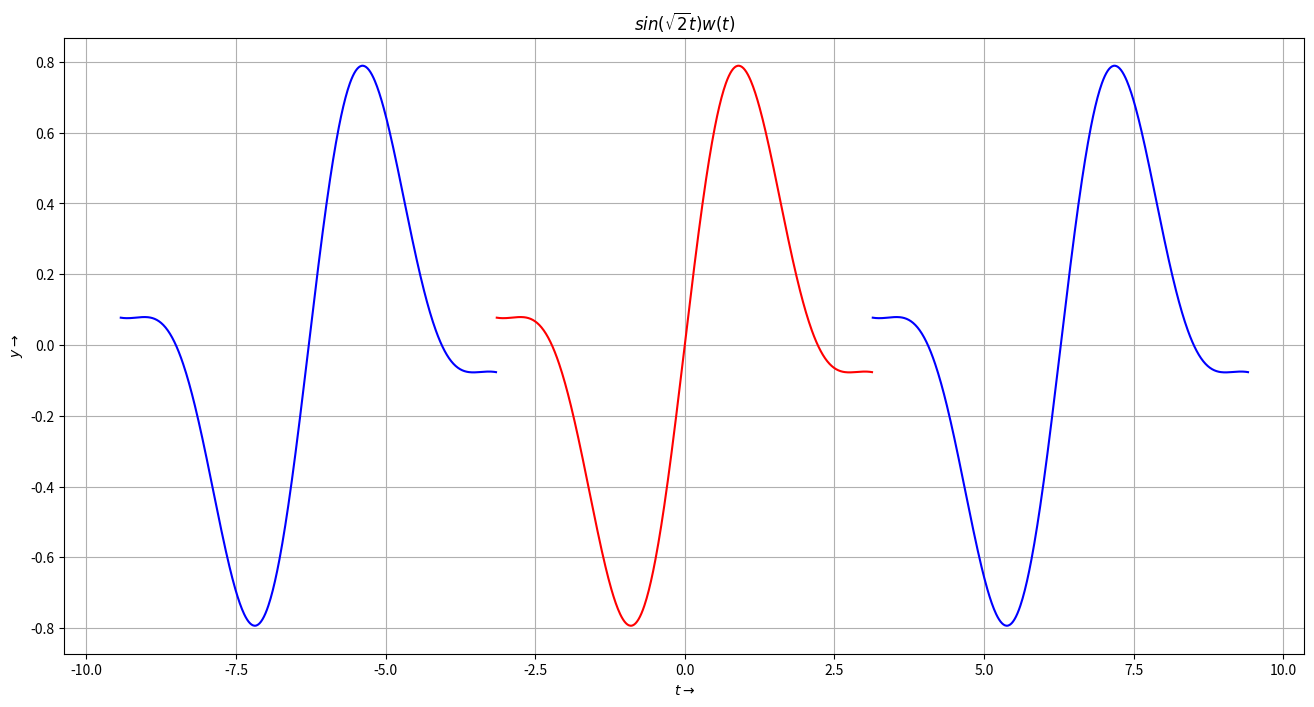
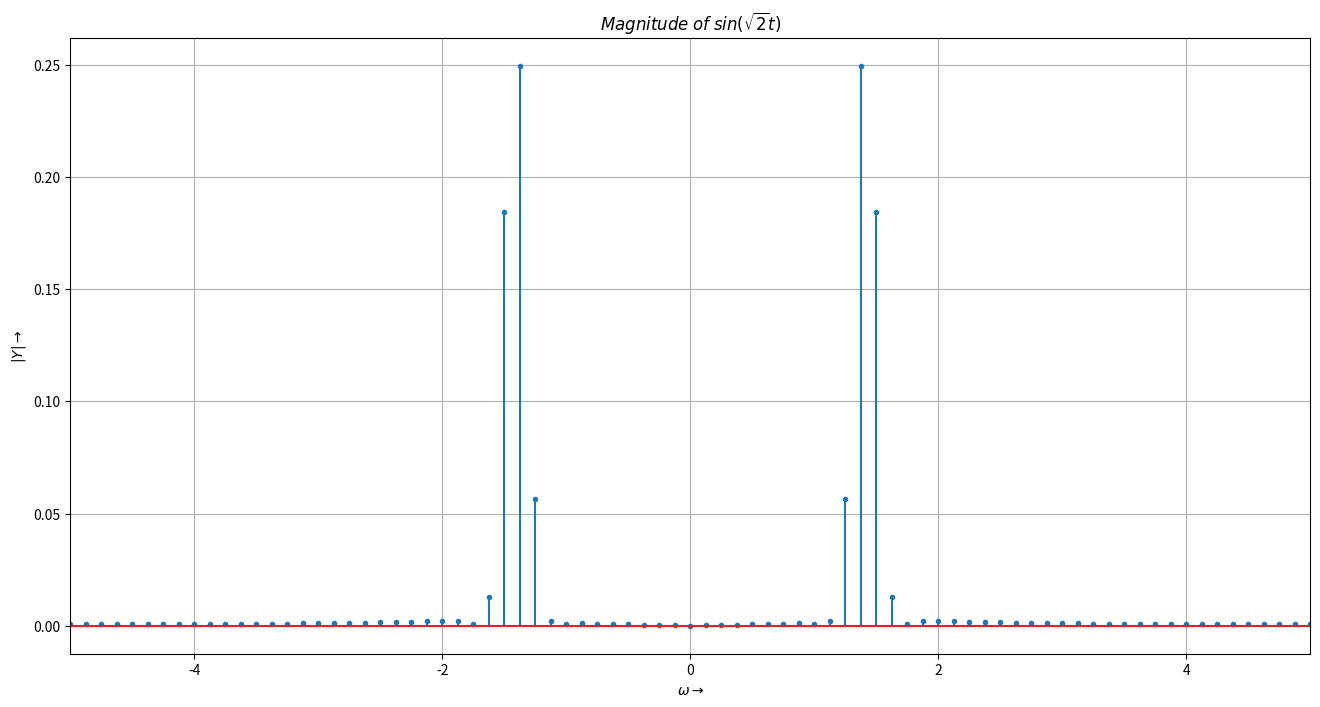
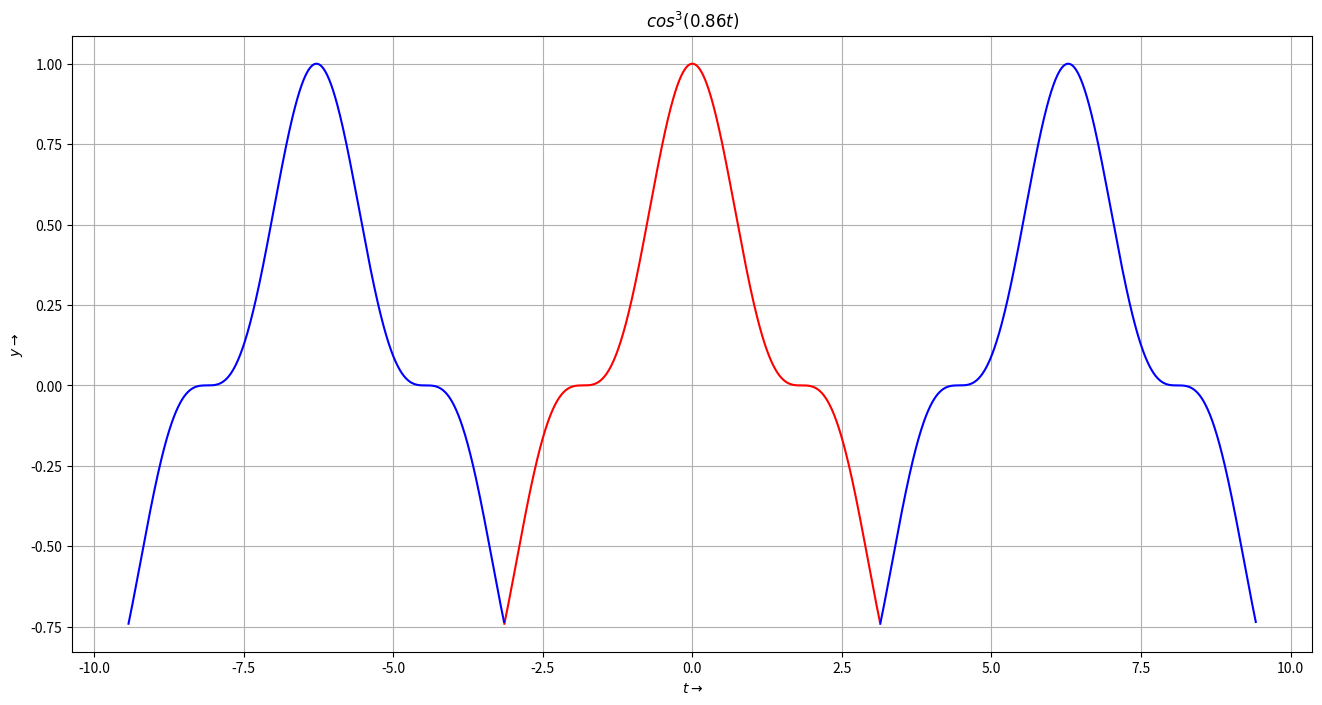
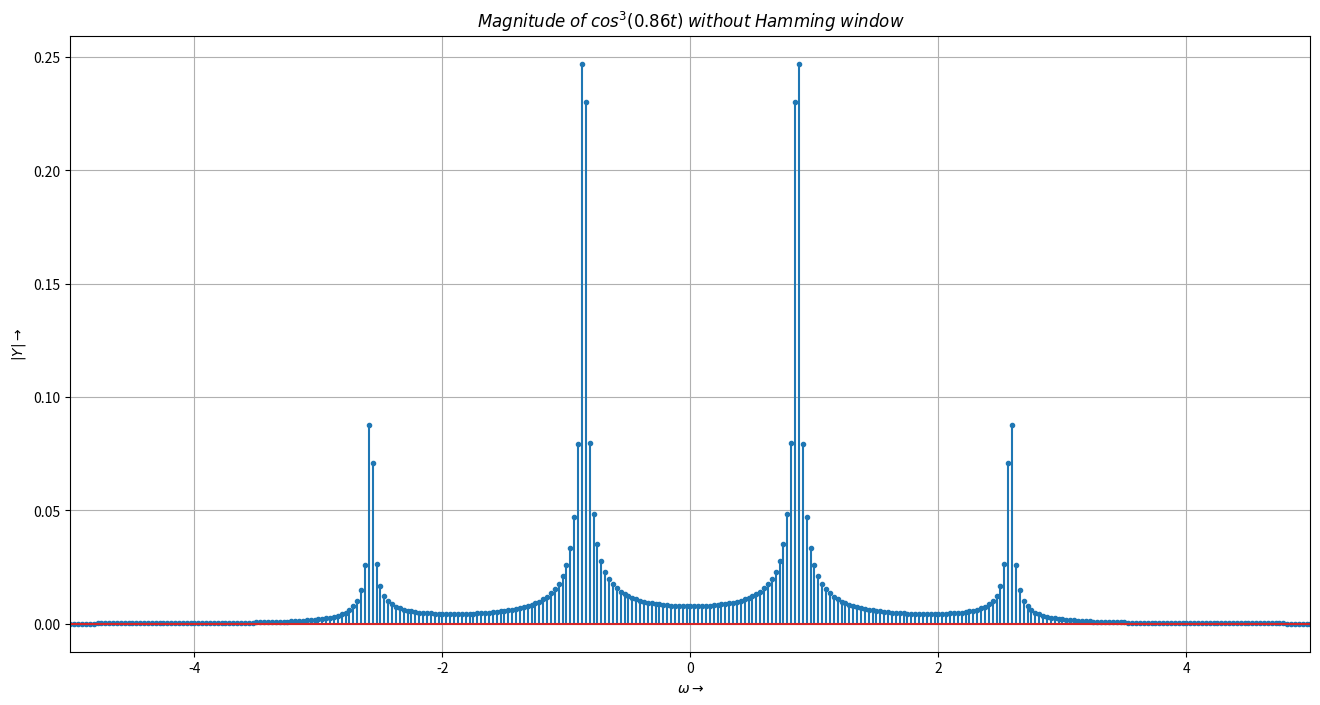
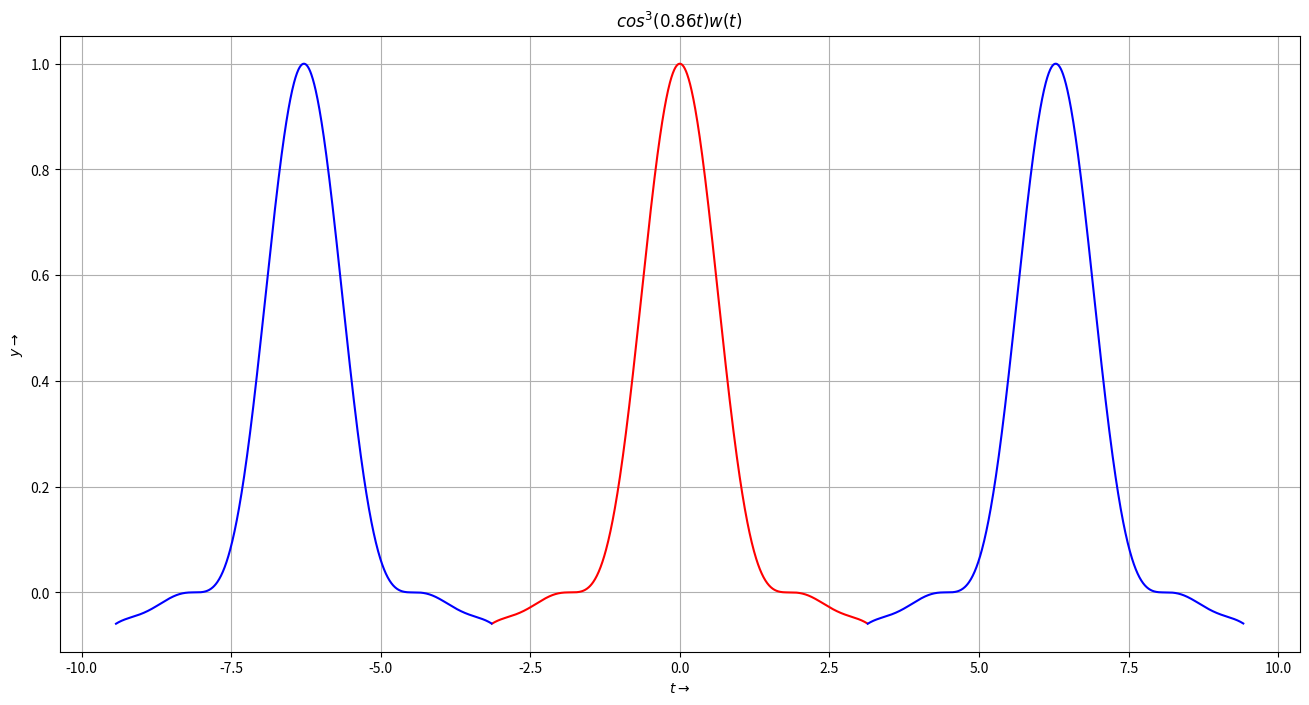
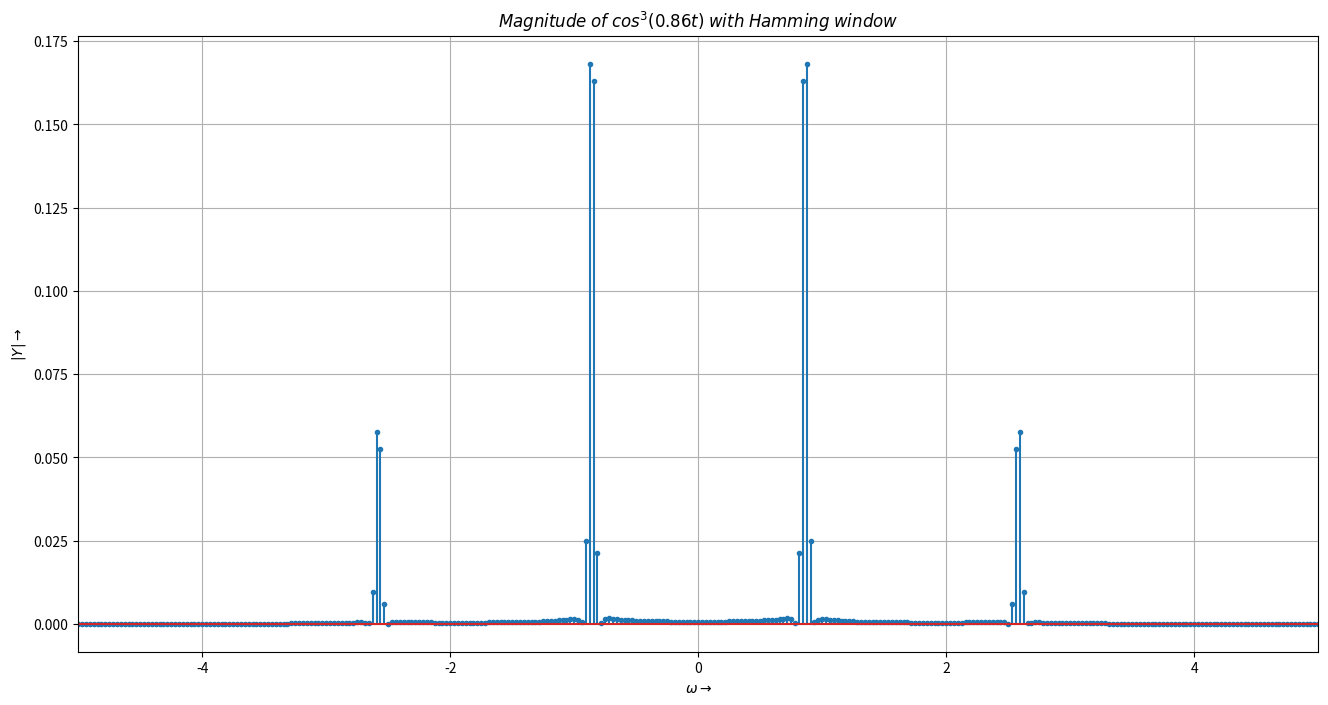
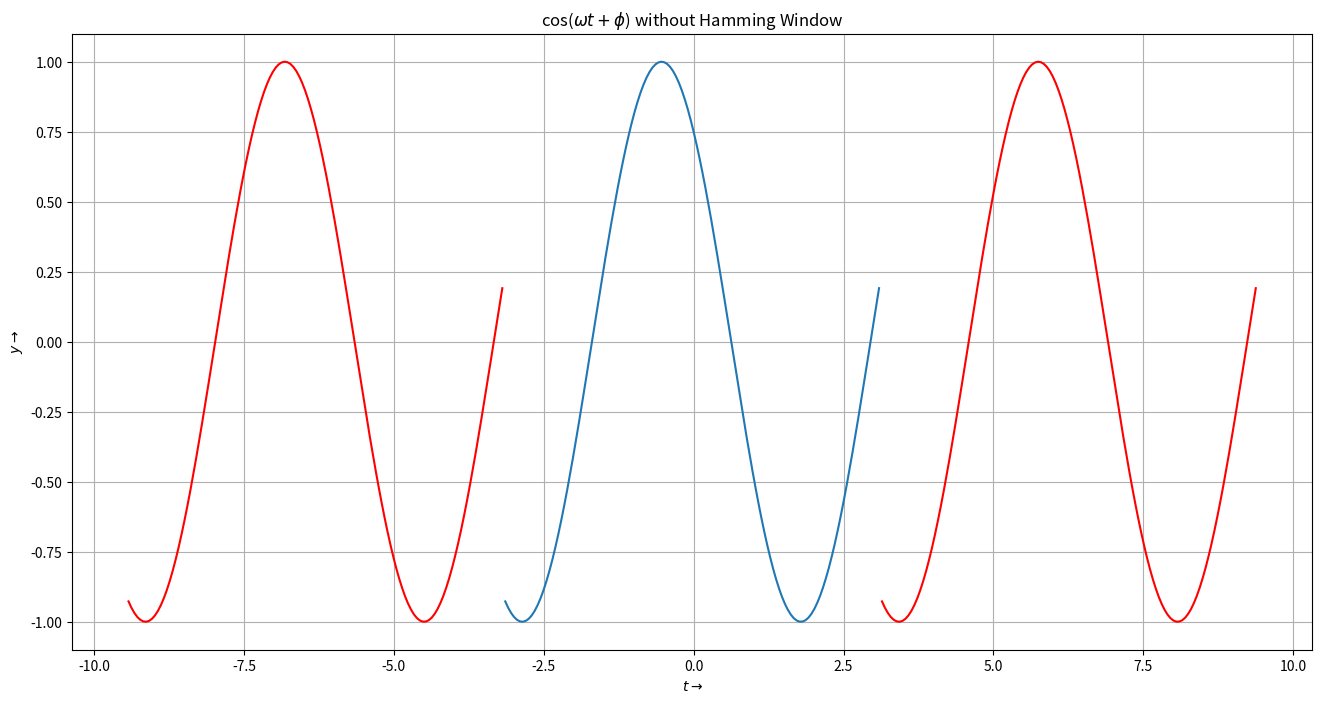
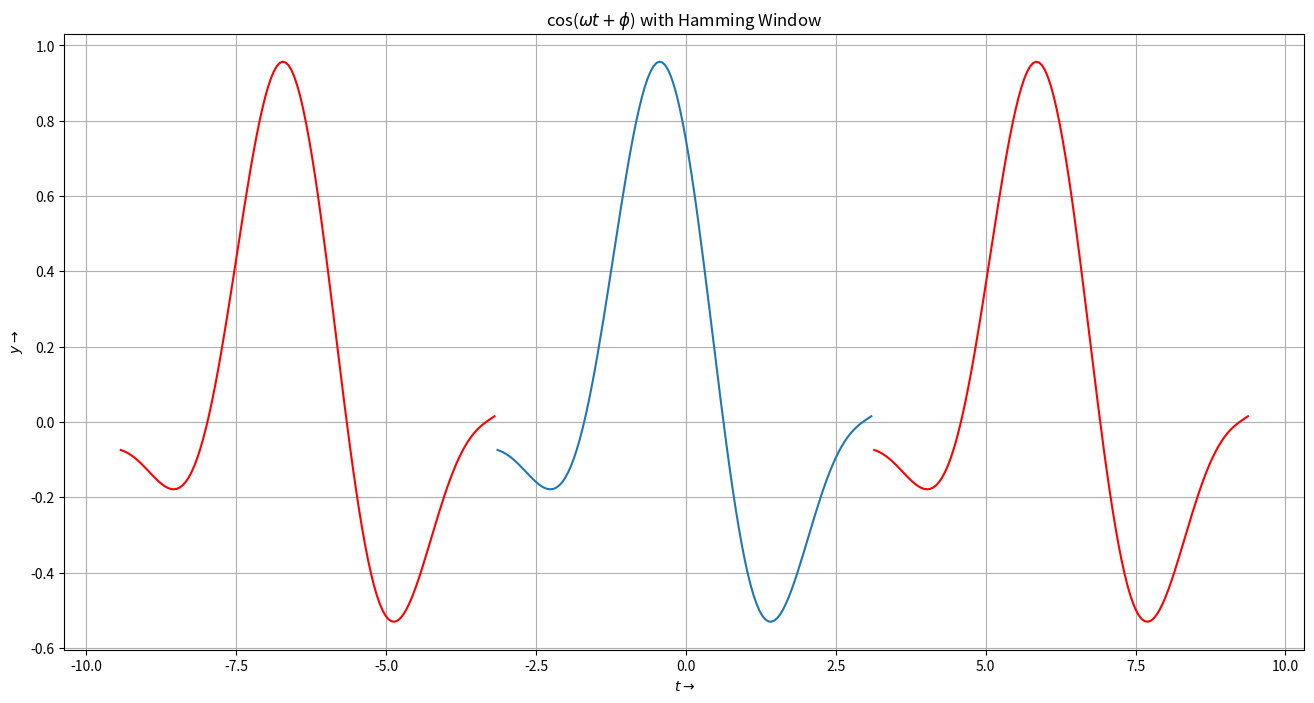
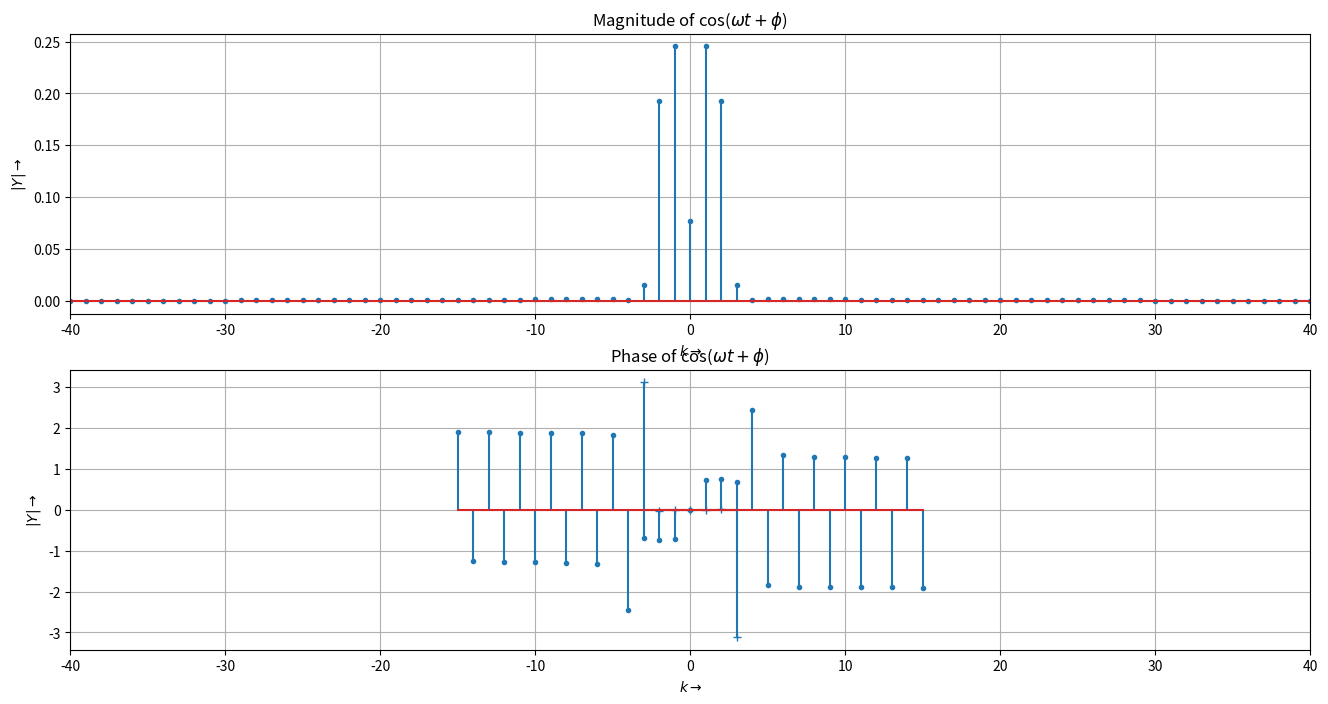
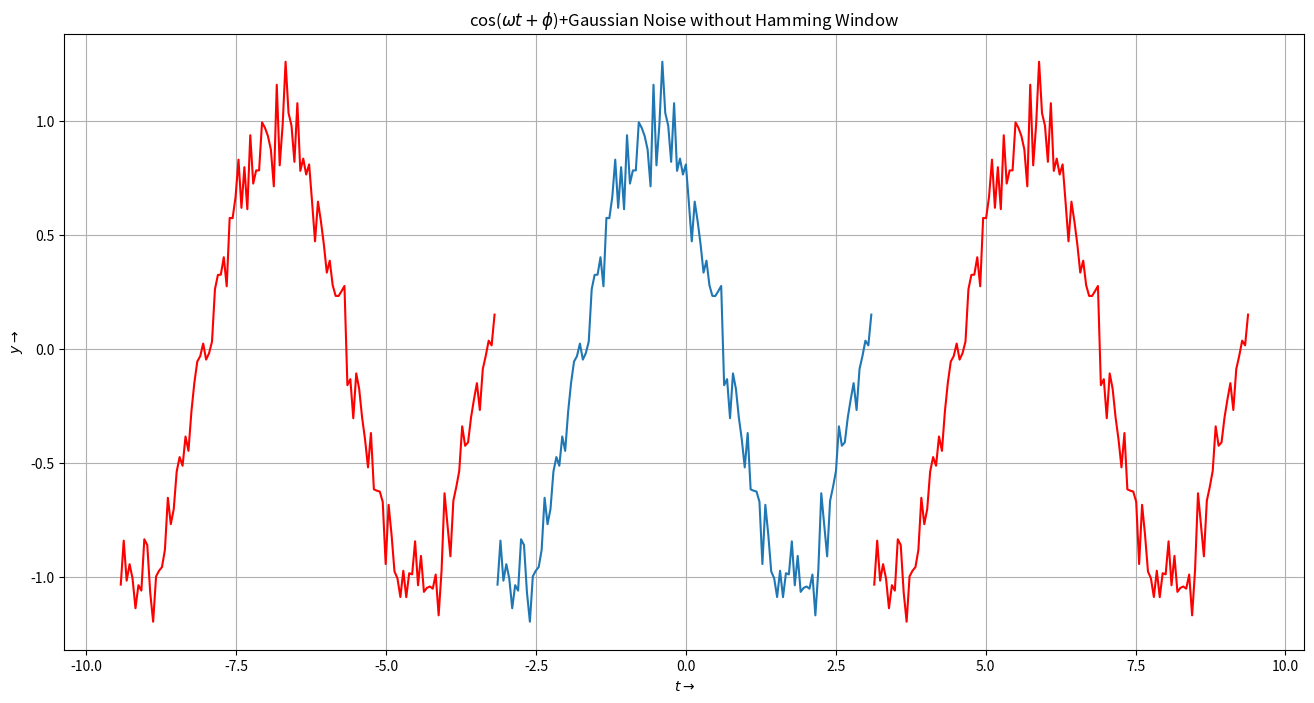
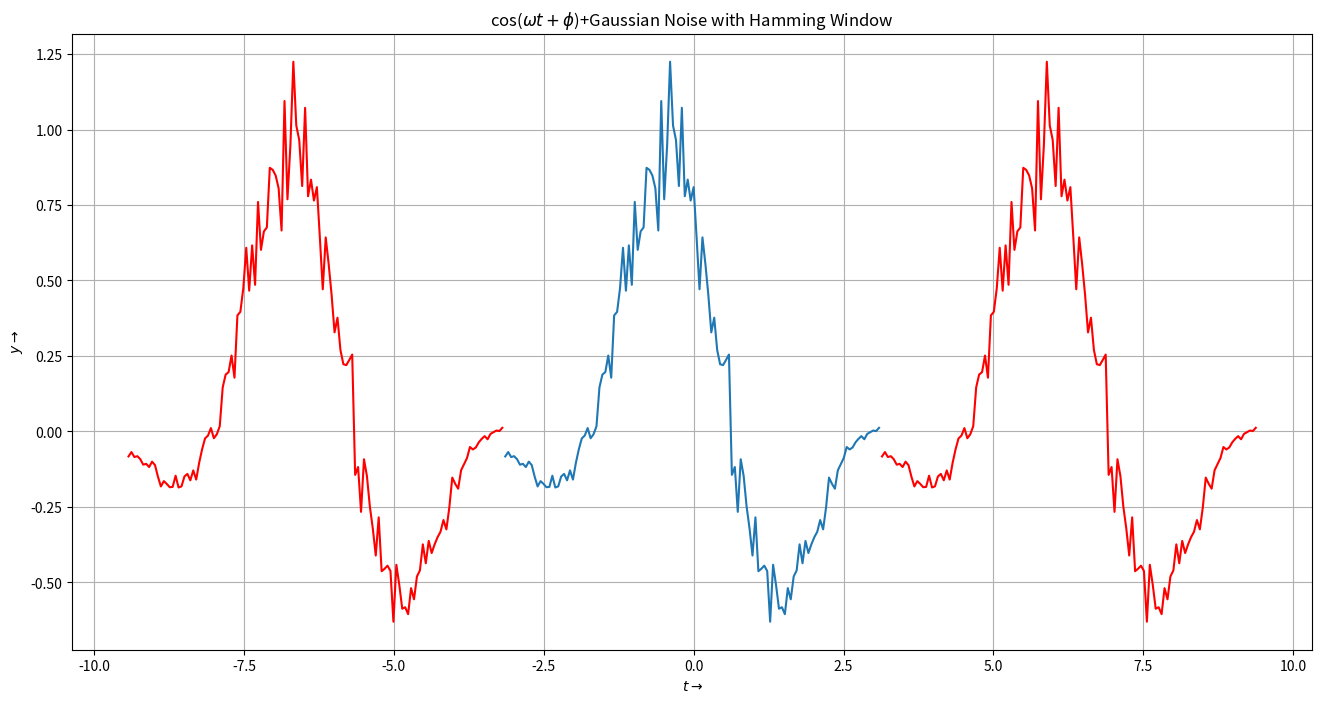
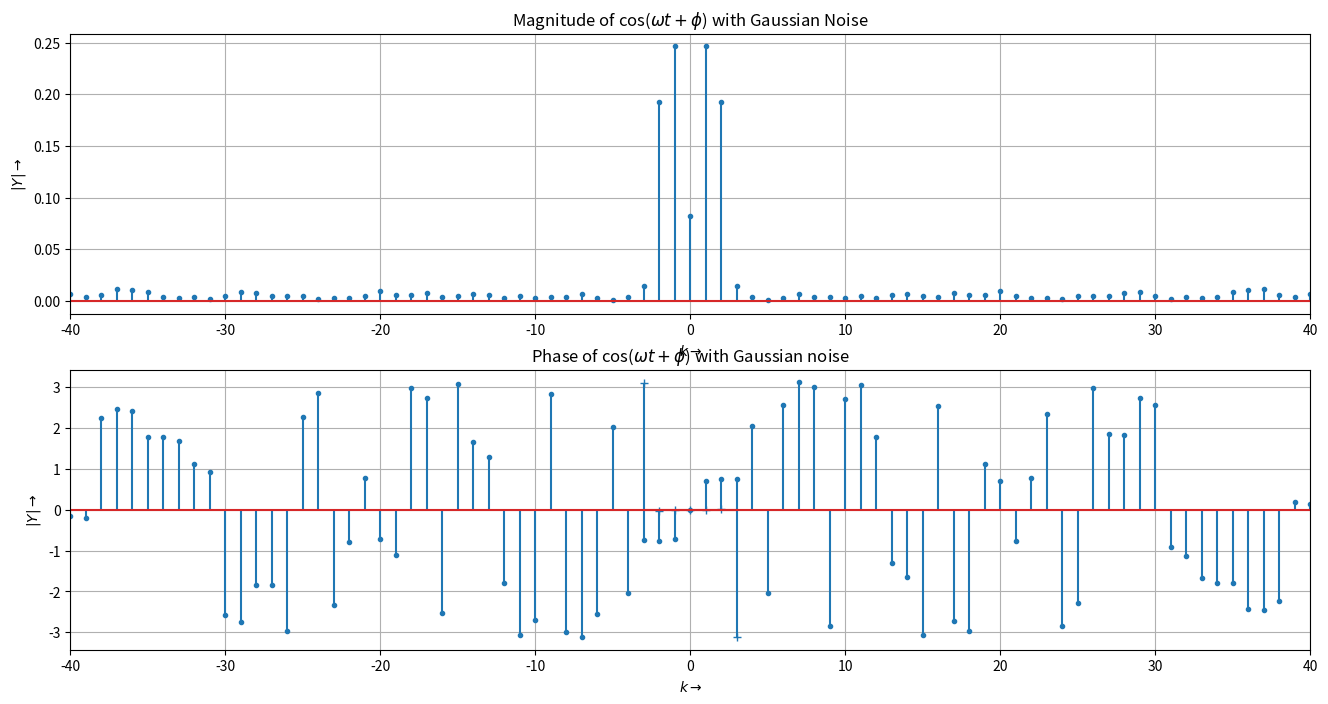
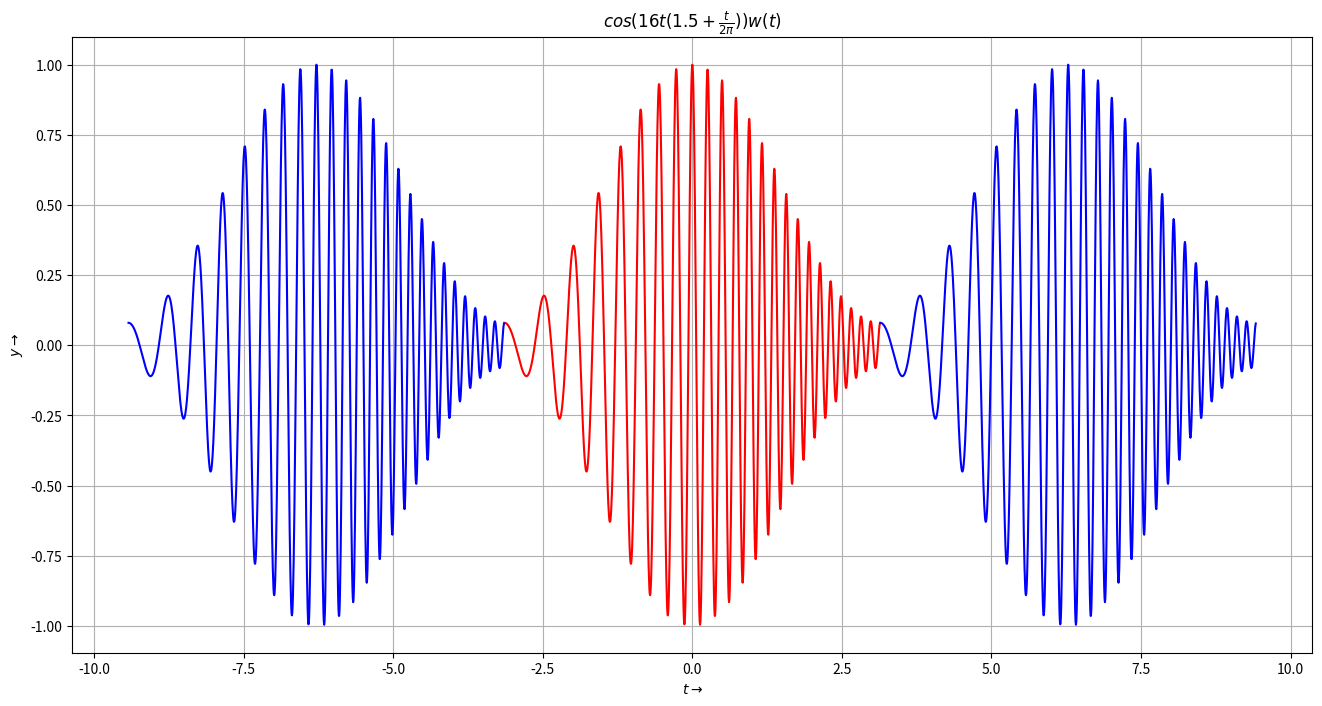
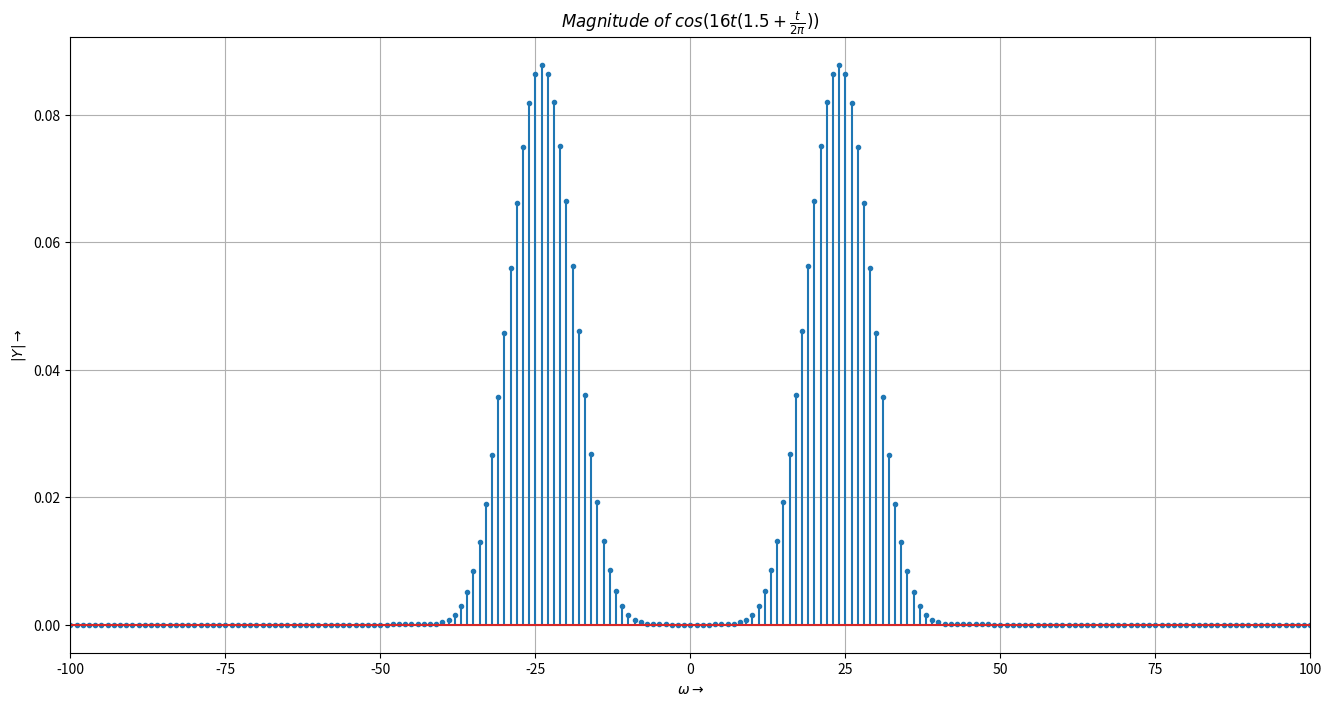
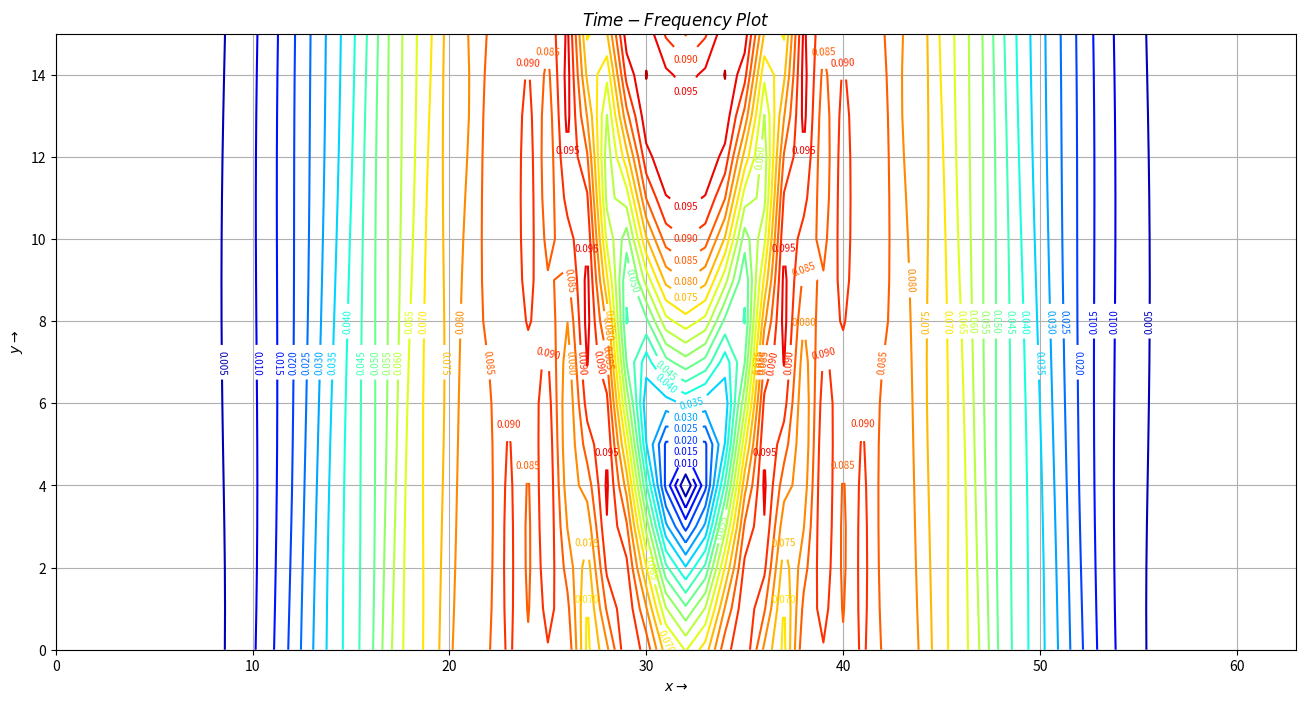

Write the Python code that produced these figures, in order. (Note: this script raises an exception after producing the figures.)
'''
    ASSIGNMENT-9
  GAGAN VIRENDRA KUMAR
       EE19B073
'''
import numpy as np
import scipy.signal as sp
import matplotlib.pyplot as plt
from mpl_toolkits.mplot3d import Axes3D
from matplotlib import cm

################# sin(sqrt(2)t) #################

N = 512
t = np.linspace(-np.pi,np.pi,N+1);t = t[:-1]
t1 = np.linspace(-3*np.pi,-np.pi,N+1);t1 = t1[:-1]
t2 = np.linspace(np.pi,3*np.pi,N+1);t2 = t2[:-1]
dt = t[1] - t[0];fmax = 1/dt
y = np.sin(np.sqrt(2)*t)
n = np.arange(N)
wnd = np.fft.fftshift(0.54+0.46*np.cos(2*np.pi*n/(N-1)))
y = y*wnd
plt.figure(figsize=(16,8))
plt.grid()
plt.title(r'$sin(\sqrt{2}t)w(t)$')
plt.ylabel(r'$y\rightarrow$')
plt.xlabel(r'$t\rightarrow$')
plt.plot(t,y,'r')
plt.plot(t1,y,'b')
plt.plot(t2,y,'b')
plt.show()

t = np.linspace(-8*np.pi,8*np.pi,N+1);t = t[:-1]
dt = t[1] - t[0];fmax = 1/dt
y = np.sin(np.sqrt(2)*t)
n = np.arange(N)
wnd = np.fft.fftshift(0.54+0.46*np.cos(2*np.pi*n/(N-1)))
y = y*wnd
y[0] = 0
y = np.fft.fftshift(y)
y = np.fft.fftshift(np.fft.fft(y))/N
w = np.linspace(-np.pi*fmax,np.pi*fmax,N+1);w = w[:-1]
plt.figure(figsize=(16,8))
plt.grid()
plt.title(r'$Magnitude\;of\;sin(\sqrt{2}t)$')
plt.ylabel(r'$|Y|\rightarrow$')
plt.xlabel(r'$\omega\rightarrow$')
plt.xlim([-5,5])
plt.stem(w,abs(y),markerfmt='.')
plt.show()

################# cos**3(0.86t) #################

N = 1024
t = np.linspace(-np.pi,np.pi,N+1);t = t[:-1]
t1 = np.linspace(-3*np.pi,-np.pi,N+1);t1 = t1[:-1]
t2 = np.linspace(np.pi,3*np.pi,N+1);t2 = t2[:-1]
dt = t[1] - t[0];fmax = 1/dt
y = (np.cos(0.86*t))**3
n = np.arange(N)
wnd = np.fft.fftshift(0.54+0.46*np.cos(2*np.pi*n/(N-1)))
plt.figure(figsize=(16,8))
plt.grid()
plt.title(r'$cos^3(0.86t)$')
plt.ylabel(r'$y\rightarrow$')
plt.xlabel(r'$t\rightarrow$')
plt.plot(t,y,'r')
plt.plot(t1,y,'b')
plt.plot(t2,y,'b')
plt.show()

t = np.linspace(-32*np.pi,32*np.pi,N+1);t = t[:-1]
dt = t[1] - t[0];fmax = 1/dt
y = (np.cos(0.86*t))**3
n = np.arange(N)
wnd = np.fft.fftshift(0.54+0.46*np.cos(2*np.pi*n/(N-1)))
y[0] = 0
y = np.fft.fftshift(y)
y = np.fft.fftshift(np.fft.fft(y))/N
w = np.linspace(-np.pi*fmax,np.pi*fmax,N+1);w = w[:-1]
plt.figure(figsize=(16,8))
plt.grid()
plt.title(r'$Magnitude\;of\;cos^3(0.86t)\;without\;Hamming\;window$')
plt.ylabel(r'$|Y|\rightarrow$')
plt.xlabel(r'$\omega\rightarrow$')
plt.xlim([-5,5])
plt.stem(w,abs(y),markerfmt='.')
plt.show()

t = np.linspace(-np.pi,np.pi,N+1);t = t[:-1]
t1 = np.linspace(-3*np.pi,-np.pi,N+1);t1 = t1[:-1]
t2 = np.linspace(np.pi,3*np.pi,N+1);t2 = t2[:-1]
dt = t[1] - t[0];fmax = 1/dt
y = (np.cos(0.86*t))**3
n = np.arange(N)
wnd = np.fft.fftshift(0.54+0.46*np.cos(2*np.pi*n/(N-1)))
y = y*wnd
plt.figure(figsize=(16,8))
plt.grid()
plt.title(r'$cos^3(0.86t)w(t)$')
plt.ylabel(r'$y\rightarrow$')
plt.xlabel(r'$t\rightarrow$')
plt.plot(t,y,'r')
plt.plot(t1,y,'b')
plt.plot(t2,y,'b')
plt.show()

t = np.linspace(-32*np.pi,32*np.pi,N+1);t = t[:-1]
dt = t[1] - t[0];fmax = 1/dt
y = (np.cos(0.86*t))**3
n = np.arange(N)
wnd = np.fft.fftshift(0.54+0.46*np.cos(2*np.pi*n/(N-1)))
y = y*wnd
y[0] = 0
y = np.fft.fftshift(y)
y = np.fft.fftshift(np.fft.fft(y))/N
w = np.linspace(-np.pi*fmax,np.pi*fmax,N+1);w = w[:-1]
plt.figure(figsize=(16,8))
plt.grid()
plt.title(r'$Magnitude\;of\;cos^3(0.86t)\;with\;Hamming\;window$')
plt.ylabel(r'$|Y|\rightarrow$')
plt.xlabel(r'$\omega\rightarrow$')
plt.xlim([-5,5])
plt.stem(w,abs(y),markerfmt='.')
plt.show()

################# cos(at+b) #################

seed_omega = 485
np.random.seed(seed_omega)
omega = np.random.random() + 0.5
seed_phi = 5655
np.random.seed(seed_phi)
phi = np.random.random()

print('Actual value of omega:{}'.format(omega))
print('Actual value of phi:{}'.format(phi))
N_sam = 128
t = np.linspace(-np.pi,np.pi,N_sam+1);t = t[:-1]
t1 = np.linspace(-3*np.pi,-np.pi,N_sam+1);t1 = t1[:-1]
t2 = np.linspace(np.pi,3*np.pi,N_sam+1);t2 = t2[:-1]
dt = t[1] - t[0];fmax = 1/dt
y = np.cos(omega*t + phi)
plt.figure(figsize=(16,8))
plt.grid(True)
plt.title(r'cos($\omega t + \phi$) without Hamming Window')
plt.xlabel(r'$t\rightarrow$')
plt.ylabel(r'$y\rightarrow$')
plt.plot(t,y)
plt.plot(t1,y,'r')
plt.plot(t2,y,'r')
plt.show()

t = np.linspace(-np.pi,np.pi,N_sam+1);t = t[:-1]
n = np.arange(N_sam)
wnd = np.fft.fftshift(0.54+0.46*np.cos(2*np.pi*n/(N_sam-1)))
y = y*wnd
plt.figure(figsize=(16,8))
plt.grid(True)
plt.title(r'cos($\omega t + \phi$) with Hamming Window')
plt.xlabel(r'$t\rightarrow$')
plt.ylabel(r'$y\rightarrow$')
plt.plot(t,y)
plt.plot(t1,y,'r')
plt.plot(t2,y,'r')
plt.show()

t = np.linspace(-np.pi,np.pi,N_sam+1);t = t[:-1]
n = np.arange(N_sam)
wnd = np.fft.fftshift(0.54+0.46*np.cos(2*np.pi*n/(N_sam-1)))
y = np.cos(omega*t + phi)
y = y*wnd
y[0] = 0
y = np.fft.fftshift(y)
y = np.fft.fftshift(np.fft.fft(y))/N_sam
w = np.linspace(-np.pi*fmax,np.pi*fmax,N_sam+1);w = w[:-1]

t = np.linspace(-np.pi,np.pi,N_sam+1);t = t[:-1]
n = np.arange(N_sam)
wnd = np.fft.fftshift(0.54+0.46*np.cos(2*np.pi*n/(N_sam-1)))
z = np.cos(t)
z = z*wnd
z[0] = 0
z = np.fft.fftshift(z)
z = np.fft.fftshift(np.fft.fft(z))/N_sam
w = np.linspace(-np.pi*fmax,np.pi*fmax,N_sam+1);w = w[:-1]

plt.figure(figsize=(16,8))
plt.subplot(2,1,1)
plt.grid(True)
plt.title(r'Magnitude of cos($\omega t + \phi$)')
plt.xlabel(r'$k\rightarrow$')
plt.ylabel(r'$|Y|\rightarrow$')
plt.xlim([-40,40])
plt.stem(w,abs(y),markerfmt='.')
# plt.stem(w,abs(z),markerfmt='+')

plt.subplot(2,1,2)
plt.grid(True)
plt.title(r'Phase of cos($\omega t + \phi$)')
plt.xlabel(r'$k\rightarrow$')
plt.ylabel(r'$|Y|\rightarrow$')
plt.xlim([-40,40])
ii = np.where(abs(y)>=0.001)
jj = np.where(abs(z)>=0.001)
plt.stem(w[ii],np.angle(y[ii]),markerfmt='.')
plt.stem(w[jj],np.angle(z[jj]),markerfmt='+')
plt.show()

print('Calculated value of omega:{}'.format(np.sum(abs(w)*abs(y**2.1))/np.sum(abs(y**2.1))))
print('Calculated value of phi:{}'.format(-np.angle(z[N_sam//2 + 1])+np.angle(y[N_sam//2 +1])))

################# cos(at+b) with noise #################

N_sam = 128
t = np.linspace(-np.pi,np.pi,N_sam+1);t = t[:-1]
t1 = np.linspace(-3*np.pi,-np.pi,N_sam+1);t1 = t1[:-1]
t2 = np.linspace(np.pi,3*np.pi,N_sam+1);t2 = t2[:-1]
dt = t[1] - t[0];fmax = 1/dt
seed_noise = 565
np.random.seed(seed_noise)
y = np.cos(omega*t + phi) + 0.1*np.random.randn(N_sam)
plt.figure(figsize=(16,8))
plt.grid(True)
plt.title(r'cos($\omega t + \phi$)+Gaussian Noise without Hamming Window')
plt.xlabel(r'$t\rightarrow$')
plt.ylabel(r'$y\rightarrow$')
plt.plot(t,y)
plt.plot(t1,y,'r')
plt.plot(t2,y,'r')
plt.show()

t = np.linspace(-np.pi,np.pi,N_sam+1);t = t[:-1]
n = np.arange(N_sam)
wnd = np.fft.fftshift(0.54+0.46*np.cos(2*np.pi*n/(N_sam-1)))
y = y*wnd
plt.figure(figsize=(16,8))
plt.grid(True)
plt.title(r'cos($\omega t + \phi$)+Gaussian Noise with Hamming Window')
plt.xlabel(r'$t\rightarrow$')
plt.ylabel(r'$y\rightarrow$')
plt.plot(t,y)
plt.plot(t1,y,'r')
plt.plot(t2,y,'r')
plt.show()

t = np.linspace(-np.pi,np.pi,N_sam+1);t = t[:-1]
n = np.arange(N_sam)
wnd = np.fft.fftshift(0.54+0.46*np.cos(2*np.pi*n/(N_sam-1)))
y = np.cos(omega*t + phi) + 0.1*np.random.randn(N_sam)
y = y*wnd
y[0] = 0
y = np.fft.fftshift(y)
y = np.fft.fftshift(np.fft.fft(y))/N_sam

# w = np.linspace(-np.pi*fmax,np.pi*fmax,N_sam+1);w = w[:-1]
# plt.figure(figsize=(16,8))
# plt.grid(True)
# plt.title(r'Magnitude of cos($\omega t + \phi$)+Gaussian Noise')
# plt.xlabel(r'$k\rightarrow$')
# plt.ylabel(r'$|Y|\rightarrow$')
# plt.xlim([-40,40])
# plt.stem(w,abs(y),markerfmt='.')
# plt.show()

plt.figure(figsize=(16,8))
plt.subplot(2,1,1)
plt.grid(True)
plt.title(r'Magnitude of cos($\omega t + \phi$) with Gaussian Noise')
plt.xlabel(r'$k\rightarrow$')
plt.ylabel(r'$|Y|\rightarrow$')
plt.xlim([-40,40])
plt.stem(w,abs(y),markerfmt='.')
# plt.stem(w,abs(z),markerfmt='+')

plt.subplot(2,1,2)
plt.grid(True)
plt.title(r'Phase of cos($\omega t + \phi$) with Gaussian noise')
plt.xlabel(r'$k\rightarrow$')
plt.ylabel(r'$|Y|\rightarrow$')
plt.xlim([-40,40])
ii = np.where(abs(y)>=0.001)
jj = np.where(abs(z)>=0.001)
plt.stem(w[ii],np.angle(y[ii]),markerfmt='.')
plt.stem(w[jj],np.angle(z[jj]),markerfmt='+')
plt.show()

print('Calculated value of omega with noise:{} '.format(np.sum(abs(w)*abs(y**2.6))/np.sum(abs(y**2.6))))
print('Calculated value of phi with noise:{}'.format(-np.angle(z[N_sam//2 + 1])+np.angle(y[N_sam//2 +1])))
# print('Angular Frequency calculated when noise is present:{}'.format((np.sum(abs(w)*abs(y**2))/np.sum(abs)(y**2))))

################# linear chirped signal #################

N = 1024
t = np.linspace(-np.pi,np.pi,N+1);t = t[:-1]
t1 = np.linspace(-3*np.pi,-np.pi,N+1);t1 = t1[:-1]
t2 = np.linspace(np.pi,3*np.pi,N+1);t2 = t2[:-1]
dt = t[1] - t[0];fmax = 1/dt
y = (np.cos(16*t*(1.5+t/(2*np.pi))))
n = np.arange(N)
wnd = np.fft.fftshift(0.54+0.46*np.cos(2*np.pi*n/(N-1)))
y = y*wnd
plt.figure(figsize=(16,8))
plt.grid()
plt.title(r'$cos(16t(1.5+\frac{t}{2\pi}))w(t)$')
plt.ylabel(r'$y\rightarrow$')
plt.xlabel(r'$t\rightarrow$')
plt.plot(t,y,'r')
plt.plot(t1,y,'b')
plt.plot(t2,y,'b')
plt.show()

t = np.linspace(-np.pi,np.pi,N+1);t = t[:-1]
dt = t[1] - t[0];fmax = 1/dt
n = np.arange(N)
wnd = np.fft.fftshift(0.54+0.46*np.cos(2*np.pi*n/(N-1)))
y = y*wnd
y[0] = 0
y = np.fft.fftshift(y)
y = np.fft.fftshift(np.fft.fft(y))/N
w = np.linspace(-np.pi*fmax,np.pi*fmax,N+1);w = w[:-1]
plt.figure(figsize=(16,8))
plt.grid()
plt.title(r'$Magnitude\;of\;cos(16t(1.5+\frac{t}{2\pi}))$')
plt.ylabel(r'$|Y|\rightarrow$')
plt.xlabel(r'$\omega\rightarrow$')
plt.xlim([-100,100])
plt.stem(w,abs(y),markerfmt='.')
plt.show()

################# Time-Frequency Plot ###########

t = np.reshape(t,(64,-1))
Y = np.zeros_like(t,dtype=np.complex128)
for i in range(t.shape[1]):
    x = t[:,i]
    y = Y[:,i]
    y = np.cos(16*x*(1.5+x/(2*np.pi)))
    n = np.arange(64)
    wnd = np.fft.fftshift(0.54+0.46*np.cos(2*np.pi*n/(63)))
    y = y*wnd
    y[0] = 0
    y = np.fft.fftshift(y)
    Y[:,i] = np.fft.fftshift(np.fft.fft(y))/64.0

x = np.arange(t.shape[1])
y = np.arange(t.shape[0])
y,x = np.meshgrid(y,x)

Y = np.fft.fftshift(Y,axes=0)
plt.figure(figsize=(16,8))
plt.grid()
plt.title(r'$Time-Frequency\;Plot$')
plt.ylabel(r'$y\rightarrow$')
plt.xlabel(r'$x\rightarrow$')
cp = plt.contour(y,x,abs(Y.T),20,cmap=cm.jet)
plt.clabel(cp,inline=True,fontsize=7)
plt.show()

fig = plt.figure(figsize=(16,8))
ax = fig.gca(projection='3d')
surf = ax.plot_surface(y,x,abs(Y.T),cmap=cm.jet,linewidth=0, antialiased=False)
plt.title(r'Surface Plot of Time-Frequency Plot')
fig.colorbar(surf, shrink=0.5, aspect=5)
plt.show()
